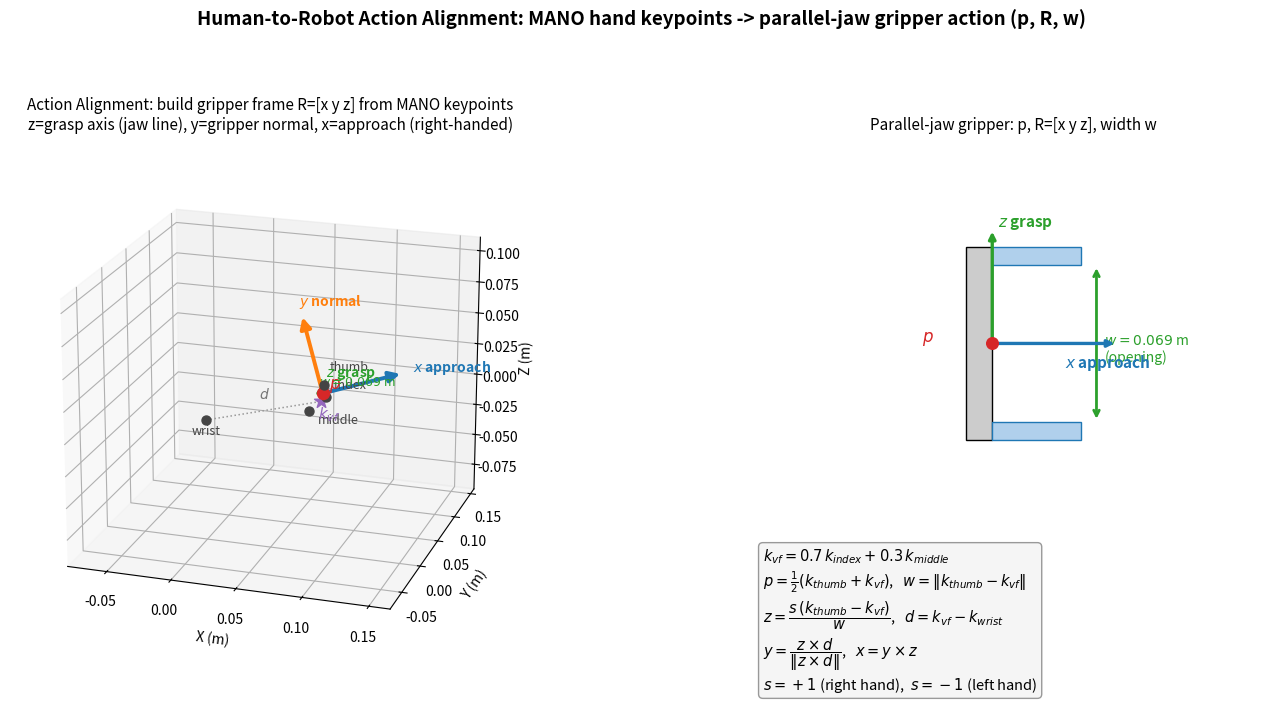

Write Python code to recreate this figure. (Note: this script raises an exception after producing the figure.)
#!/usr/bin/env python3
# -*- coding: utf-8 -*-
"""
Visualize the paper's Human-to-Robot Action Alignment geometry
(data.tex L143-159): how a parallel-jaw gripper action a_t = (p, R, w) is
constructed from MANO 3D hand keypoints.

Left panel  : a 3D scene with the MANO keypoints (wrist, thumb tip, index tip,
              middle tip), the virtual finger k_vf = 0.7*index + 0.3*middle,
              the end-effector position p = midpoint(thumb, k_vf), the gripper
              width w = ||thumb - k_vf||, and the constructed right-handed
              orthonormal frame R = [x y z] anchored at p, where
              z = grasp axis (jaw line), y = gripper normal, x = approach.
Right panel : a schematic parallel-jaw gripper showing the same axes and the
              opening w, plus the construction formulas.

Run:
    /mnt/r/VENV/dj/bin/python h2r_gripper_frame_example.py
Output:
    h2r_gripper_frame_example.png (same directory, same base name)
"""
import os

import matplotlib

matplotlib.use("Agg")
import matplotlib.pyplot as plt  # noqa: E402
import numpy as np  # noqa: E402
from matplotlib.patches import FancyArrowPatch, Rectangle  # noqa: E402
from mpl_toolkits.mplot3d import Axes3D  # noqa: E402,F401
from mpl_toolkits.mplot3d.proj3d import proj_transform  # noqa: E402

plt.rcParams["axes.unicode_minus"] = False

COLOR_X = "#1f77b4"  # blue : approach axis x
COLOR_Y = "#ff7f0e"  # orange: gripper-normal axis y
COLOR_Z = "#2ca02c"  # green : grasp axis z (jaw line)
COLOR_KP = "#444444"  # keypoints
COLOR_VF = "#9467bd"  # virtual finger
COLOR_P = "#d62728"  # EEF position p


class Arrow3D(FancyArrowPatch):
    """A FancyArrowPatch that can be projected/drawn in 3D axes."""

    def __init__(self, xs, ys, zs, *args, **kwargs):
        super().__init__((0, 0), (0, 0), *args, **kwargs)
        self._verts3d = xs, ys, zs

    def do_3d_projection(self, renderer=None):
        xs3d, ys3d, zs3d = self._verts3d
        xs2d, ys2d, _ = proj_transform(xs3d, ys3d, zs3d, self.axes.M)
        self.set_positions((xs2d[0], ys2d[0]), (xs2d[1], ys2d[1]))
        return min(zs3d)


def add_vector(ax, origin, vec, color, lw=2.8, ls="-", mutation_scale=16):
    arrow = Arrow3D(
        [origin[0], origin[0] + vec[0]],
        [origin[1], origin[1] + vec[1]],
        [origin[2], origin[2] + vec[2]],
        mutation_scale=mutation_scale,
        lw=lw,
        arrowstyle="-|>",
        color=color,
        linestyle=ls,
    )
    ax.add_artist(arrow)


def retarget(k_thumb, k_index, k_middle, k_wrist, s=+1.0):
    """Paper eqs (data.tex L146-158)."""
    eps = 1e-9
    k_vf = 0.7 * k_index + 0.3 * k_middle
    p = 0.5 * (k_thumb + k_vf)
    w = np.linalg.norm(k_thumb - k_vf)
    z = s * (k_thumb - k_vf) / max(w, eps)
    d = k_vf - k_wrist
    y = np.cross(z, d)
    y = y / max(np.linalg.norm(y), eps)
    x = np.cross(y, z)
    R = np.stack([x, y, z], axis=1)  # columns = x, y, z
    return k_vf, p, w, x, y, z, d, R


def draw_left_panel(ax, kp, res):
    k_thumb, k_index, k_middle, k_wrist = kp
    k_vf, p, w, x, y, z, d, R = res

    # scale of the drawn frame axes (relative to gripper width)
    a = max(w, 0.02) * 0.9

    # keypoints (short tags, offset to reduce overlap)
    kp_items = [
        ("wrist", k_wrist, (-0.010, -0.006, -0.010)),
        ("thumb", k_thumb, (0.004, 0.000, 0.012)),
        ("index", k_index, (0.004, 0.006, 0.006)),
        ("middle", k_middle, (0.004, 0.008, -0.012)),
    ]
    for name, pt, off in kp_items:
        ax.scatter(*pt, color=COLOR_KP, s=42, depthshade=False)
        ax.text(pt[0] + off[0], pt[1] + off[1], pt[2] + off[2], name, color=COLOR_KP, fontsize=9)

    # virtual finger and p (short tags)
    ax.scatter(*k_vf, color=COLOR_VF, s=110, marker="*", depthshade=False)
    ax.text(k_vf[0] - 0.004, k_vf[1] + 0.004, k_vf[2] - 0.016, r"$k_{vf}$", color=COLOR_VF, fontsize=11, weight="bold")
    ax.scatter(*p, color=COLOR_P, s=75, depthshade=False)
    ax.text(p[0] + 0.006, p[1] - 0.004, p[2] + 0.006, r"$p$", color=COLOR_P, fontsize=12, weight="bold")

    # jaw line (thumb - vf), i.e. width w
    ax.plot([k_thumb[0], k_vf[0]], [k_thumb[1], k_vf[1]], [k_thumb[2], k_vf[2]],
            color=COLOR_Z, lw=1.8, ls="--")
    mid_tv = 0.5 * (k_thumb + k_vf)
    ax.text(mid_tv[0], mid_tv[1] - 0.010, mid_tv[2] + 0.010, rf"$w={w:.3f}$ m", color=COLOR_Z, fontsize=9)

    # wrist -> vf direction d (dashed gray)
    ax.plot([k_wrist[0], k_vf[0]], [k_wrist[1], k_vf[1]], [k_wrist[2], k_vf[2]],
            color="#999999", lw=1.1, ls=":")
    mid_wv = 0.5 * (k_wrist + k_vf)
    ax.text(mid_wv[0] - 0.006, mid_wv[1] + 0.004, mid_wv[2] + 0.008, r"$d$", color="#777777", fontsize=10)

    # gripper frame at p
    add_vector(ax, p, x * a, COLOR_X)
    add_vector(ax, p, y * a, COLOR_Y)
    add_vector(ax, p, z * a, COLOR_Z)
    ax.text(*(p + x * a * 1.12), r"$x$ approach", color=COLOR_X, fontsize=10, weight="bold")
    ax.text(*(p + y * a * 1.12), r"$y$ normal", color=COLOR_Y, fontsize=10, weight="bold")
    ax.text(*(p + z * a * 1.12), r"$z$ grasp", color=COLOR_Z, fontsize=10, weight="bold")

    # limits
    pts = np.stack([k_thumb, k_index, k_middle, k_wrist, k_vf, p], axis=0)
    lo = pts.min(axis=0) - a * 1.3
    hi = pts.max(axis=0) + a * 1.3
    ax.set_xlim(lo[0], hi[0])
    ax.set_ylim(lo[1], hi[1])
    ax.set_zlim(lo[2], hi[2])
    ax.set_box_aspect((hi[0] - lo[0], hi[1] - lo[1], hi[2] - lo[2]))
    ax.set_xlabel("X (m)")
    ax.set_ylabel("Y (m)")
    ax.set_zlabel("Z (m)")
    ax.view_init(elev=20, azim=-72)
    ax.set_title(
        "Action Alignment: build gripper frame R=[x y z] from MANO keypoints\n"
        "z=grasp axis (jaw line), y=gripper normal, x=approach (right-handed)",
        fontsize=11,
        pad=12,
    )


def draw_right_panel(ax, res):
    k_vf, p, w, x, y, z, d, R = res
    ax.set_xlim(0, 10)
    ax.set_ylim(0, 10)
    ax.set_aspect("equal")
    ax.axis("off")

    # Schematic parallel-jaw gripper (2D): grasp axis z vertical, approach x horizontal.
    # p at center; two jaws symmetric about p along z, separated by opening w; palm behind (-x).
    cx, cy = 4.6, 6.2
    half = 1.5           # half opening (drawn)
    jaw_len = 1.7        # finger length along +x (approach)
    jaw_th = 0.35        # finger thickness
    # palm / body (behind p, spanning the opening)
    ax.add_patch(Rectangle((cx - 0.5, cy - half - jaw_th), 0.5, 2 * (half + jaw_th),
                           facecolor="#cccccc", edgecolor="black"))
    # two jaws (fingers) pointing +x, symmetric about cy
    ax.add_patch(Rectangle((cx, cy + half), jaw_len, jaw_th, facecolor="#b0d0ec", edgecolor=COLOR_X))
    ax.add_patch(Rectangle((cx, cy - half - jaw_th), jaw_len, jaw_th, facecolor="#b0d0ec", edgecolor=COLOR_X))
    # opening arrow (width w) along z, between inner jaw faces
    ax.annotate("", xy=(cx + jaw_len + 0.3, cy + half), xytext=(cx + jaw_len + 0.3, cy - half),
                arrowprops=dict(arrowstyle="<->", color=COLOR_Z, lw=2))
    ax.text(cx + jaw_len + 0.45, cy - 0.1, rf"$w={w:.3f}$ m" "\n(opening)", color=COLOR_Z, fontsize=10, va="center")
    # axes at p
    ax.annotate("", xy=(cx, cy + 2.2), xytext=(cx, cy), arrowprops=dict(arrowstyle="-|>", color=COLOR_Z, lw=2.4))
    ax.text(cx + 0.12, cy + 2.25, r"$z$ grasp", color=COLOR_Z, fontsize=11, weight="bold")
    ax.annotate("", xy=(cx + 2.4, cy), xytext=(cx, cy), arrowprops=dict(arrowstyle="-|>", color=COLOR_X, lw=2.4))
    ax.text(cx + 1.4, cy - 0.45, r"$x$ approach", color=COLOR_X, fontsize=11, weight="bold")
    ax.scatter([cx], [cy], color=COLOR_P, s=70, zorder=5)
    ax.text(cx - 1.35, cy + 0.05, r"$p$", color=COLOR_P, fontsize=12, weight="bold")

    # formula box
    formula = (
        r"$k_{vf}=0.7\,k_{index}+0.3\,k_{middle}$" "\n"
        r"$p=\frac{1}{2}(k_{thumb}+k_{vf})$,   $w=\|k_{thumb}-k_{vf}\|$" "\n"
        r"$z=\dfrac{s\,(k_{thumb}-k_{vf})}{w}$,   $d=k_{vf}-k_{wrist}$" "\n"
        r"$y=\dfrac{z\times d}{\|z\times d\|}$,   $x=y\times z$" "\n"
        r"$s=+1$ (right hand),  $s=-1$ (left hand)"
    )
    ax.text(0.2, 2.3, formula, fontsize=10.5, va="top", ha="left",
            bbox=dict(boxstyle="round", facecolor="#f5f5f5", edgecolor="#999999"))
    ax.set_title("Parallel-jaw gripper: p, R=[x y z], width w", fontsize=11, pad=12)


def main():
    # A representative right-hand frame (metric, meters). Numbers chosen so the
    # geometry is clearly 3D and the constructed frame is non-degenerate.
    k_wrist = np.array([0.00, 0.00, 0.00])
    k_thumb = np.array([0.085, 0.020, 0.030])
    k_index = np.array([0.070, 0.075, 0.000])
    k_middle = np.array([0.055, 0.080, -0.015])
    kp = (k_thumb, k_index, k_middle, k_wrist)
    res = retarget(*kp, s=+1.0)

    k_vf, p, w, x, y, z, d, R = res
    print("k_vf =", np.round(k_vf, 4))
    print("p    =", np.round(p, 4), " w =", round(float(w), 4))
    print("x    =", np.round(x, 4))
    print("y    =", np.round(y, 4))
    print("z    =", np.round(z, 4))
    print("det(R) =", round(float(np.linalg.det(R)), 6), " (should be +1)")

    fig = plt.figure(figsize=(15, 7.0))
    ax_left = fig.add_subplot(1, 2, 1, projection="3d")
    ax_right = fig.add_subplot(1, 2, 2)
    draw_left_panel(ax_left, kp, res)
    draw_right_panel(ax_right, res)

    fig.suptitle(
        "Human-to-Robot Action Alignment: MANO hand keypoints -> parallel-jaw gripper action (p, R, w)",
        fontsize=13.5,
        weight="bold",
        y=0.99,
    )
    fig.tight_layout(rect=(0, 0, 1, 0.93))

    out_path = os.path.join(os.path.dirname(os.path.abspath(__file__)), "h2r_gripper_frame_example.png")
    fig.savefig(out_path, dpi=200, bbox_inches="tight")
    print(f"Saved: {out_path}")


if __name__ == "__main__":
    main()
